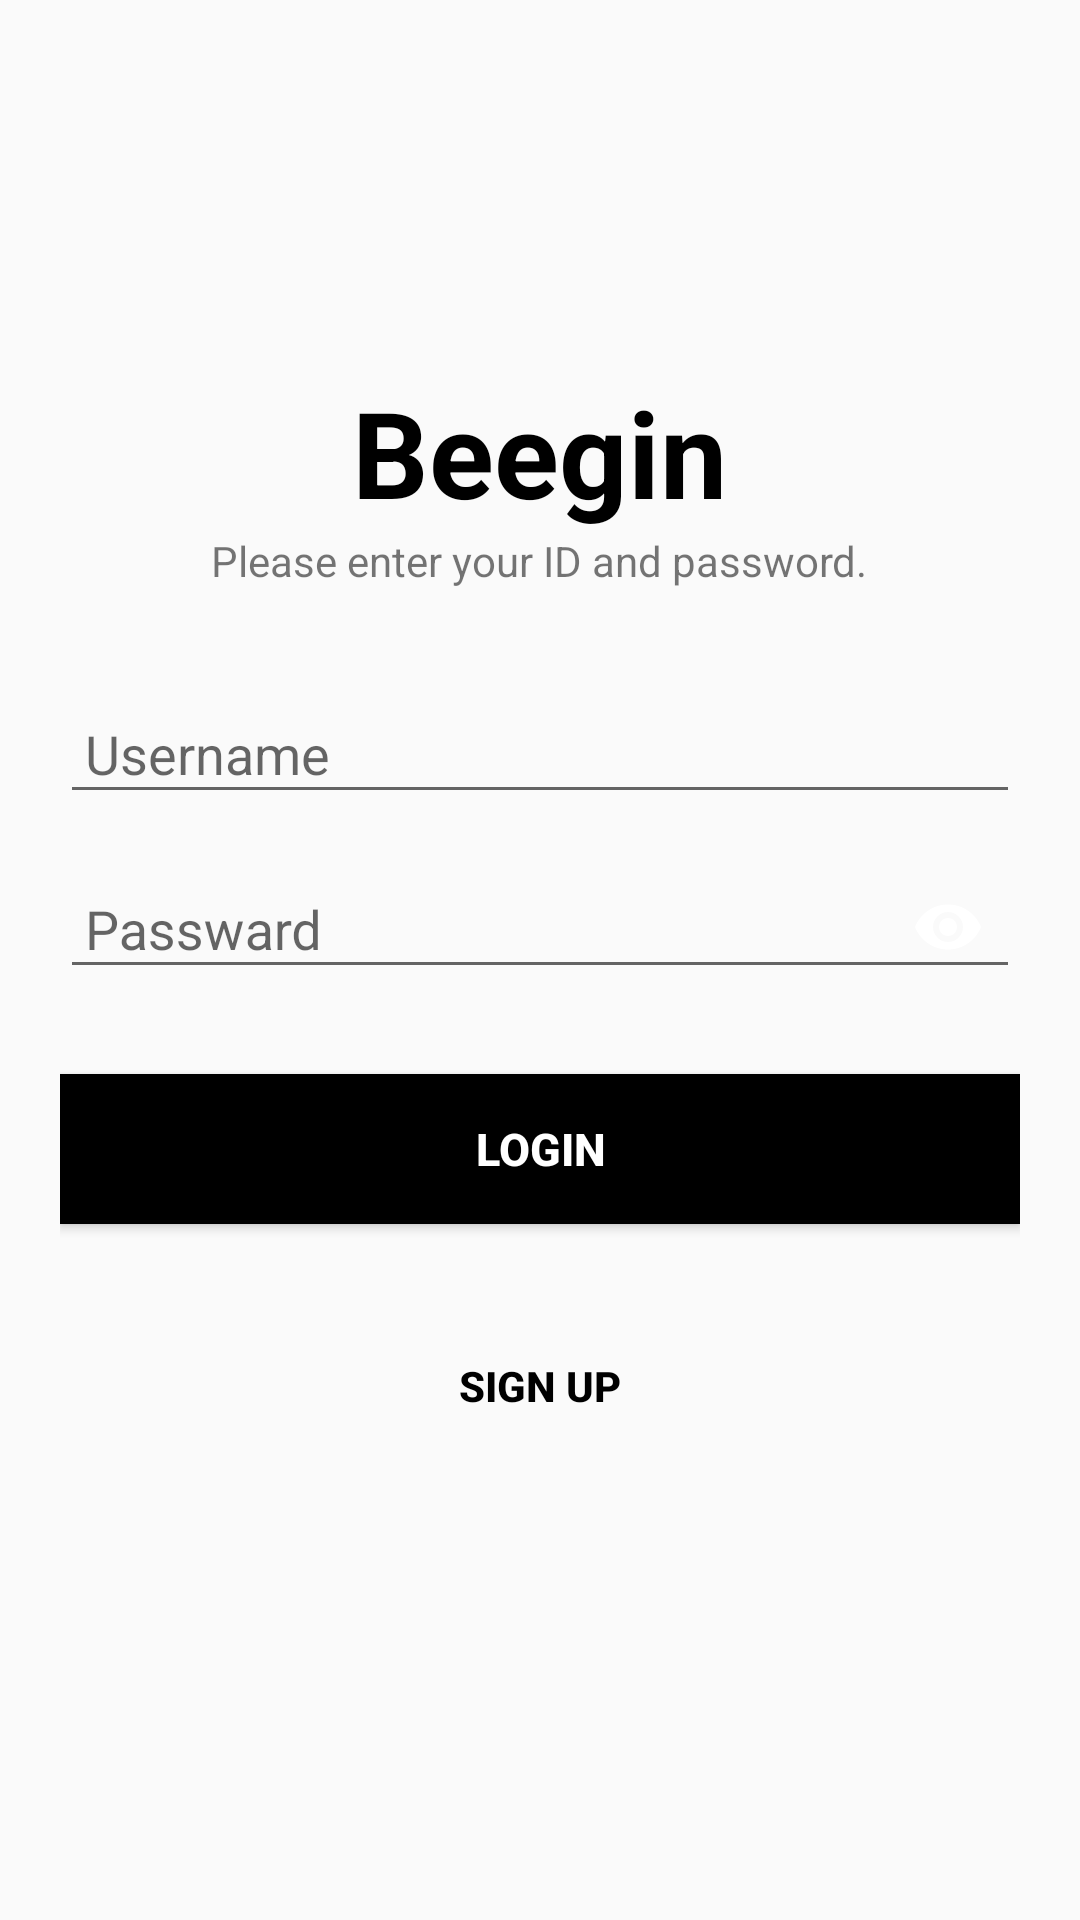

Android layout source for this screen:
<!-- AndroidManifest.xml: application theme AppTheme -->
<!-- res/layout/login.xml -->
<?xml version="1.0" encoding="utf-8"?>
<LinearLayout xmlns:android="http://schemas.android.com/apk/res/android"
    xmlns:app="http://schemas.android.com/apk/res-auto"
    xmlns:tools="http://schemas.android.com/tools"
    android:layout_width="match_parent"
    android:layout_height="match_parent"
    android:orientation="vertical"
    android:gravity="center_vertical"
    android:padding="20dp"
    tools:context=".MainActivity">

    <TextView
        android:layout_width="wrap_content"
        android:layout_height="wrap_content"
        android:layout_marginTop="-10dp"
        android:text="Beegin"
        android:textColor="#000"
        android:textSize="40dp"
        android:textStyle="bold"
        android:layout_gravity="center"
        />

    <TextView
        android:layout_width="wrap_content"
        android:layout_height="wrap_content"
        android:text="Please enter your ID and password."
        android:layout_gravity="center"
        />

    <LinearLayout
        android:layout_width="match_parent"
        android:layout_height="wrap_content"
        android:orientation="vertical"
        android:layout_marginTop="20dp"
        android:layout_marginBottom="20dp"
        >

        <com.google.android.material.textfield.TextInputLayout
            android:layout_width="match_parent"
            android:layout_height="wrap_content"
            >

            <EditText
                android:id="@+id/id"
                android:layout_width="match_parent"
                android:layout_height="wrap_content"
                android:hint=" Username"
                android:inputType="text">

            </EditText>
        </com.google.android.material.textfield.TextInputLayout>


        <com.google.android.material.textfield.TextInputLayout
            android:layout_width="match_parent"
            android:layout_height="wrap_content"
            app:passwordToggleEnabled="true"
            >
            <EditText
                android:id="@+id/password"
                android:layout_width="match_parent"
                android:layout_height="wrap_content"
                android:inputType="textPassword"
                android:hint=" Passward"
                >

            </EditText>
        </com.google.android.material.textfield.TextInputLayout>


        <Button
            android:id="@+id/btnlogin"
            android:layout_width="match_parent"
            android:layout_height="50dp"
            android:textStyle="bold"
            android:layout_marginTop="5dp"
            android:background="#000000"
            android:textColor="#fff"
            android:layout_gravity="center_horizontal"
            android:textSize="15dp"
            android:layout_marginVertical="25dp"
            android:ems="10"
            android:text="Login" />

        <Button
            android:layout_width="wrap_content"
            android:layout_height="wrap_content"
            android:textStyle="bold"
            android:layout_marginTop="5dp"
            android:layout_gravity="center_horizontal"
            style="?android:borderlessButtonStyle"
            android:textColor="#000000"
            android:id="@+id/btnSignup"
            android:text="Sign Up"/>
    </LinearLayout>


</LinearLayout>
<!-- resources referenced by this layout -->
<resources>
  <style name="AppTheme" parent="Theme.AppCompat.Light.DarkActionBar">
          
  
          <item name="windowActionBar">true</item>
          <item name="windowNoTitle">false</item>
  
  
  
          
          <item name="colorPrimary">#87cefa</item>
  
          
          <item name="colorPrimaryDark">#87cefa</item>
          <item name="colorAccent">#87cefa</item>
  
  
      </style>
</resources>
